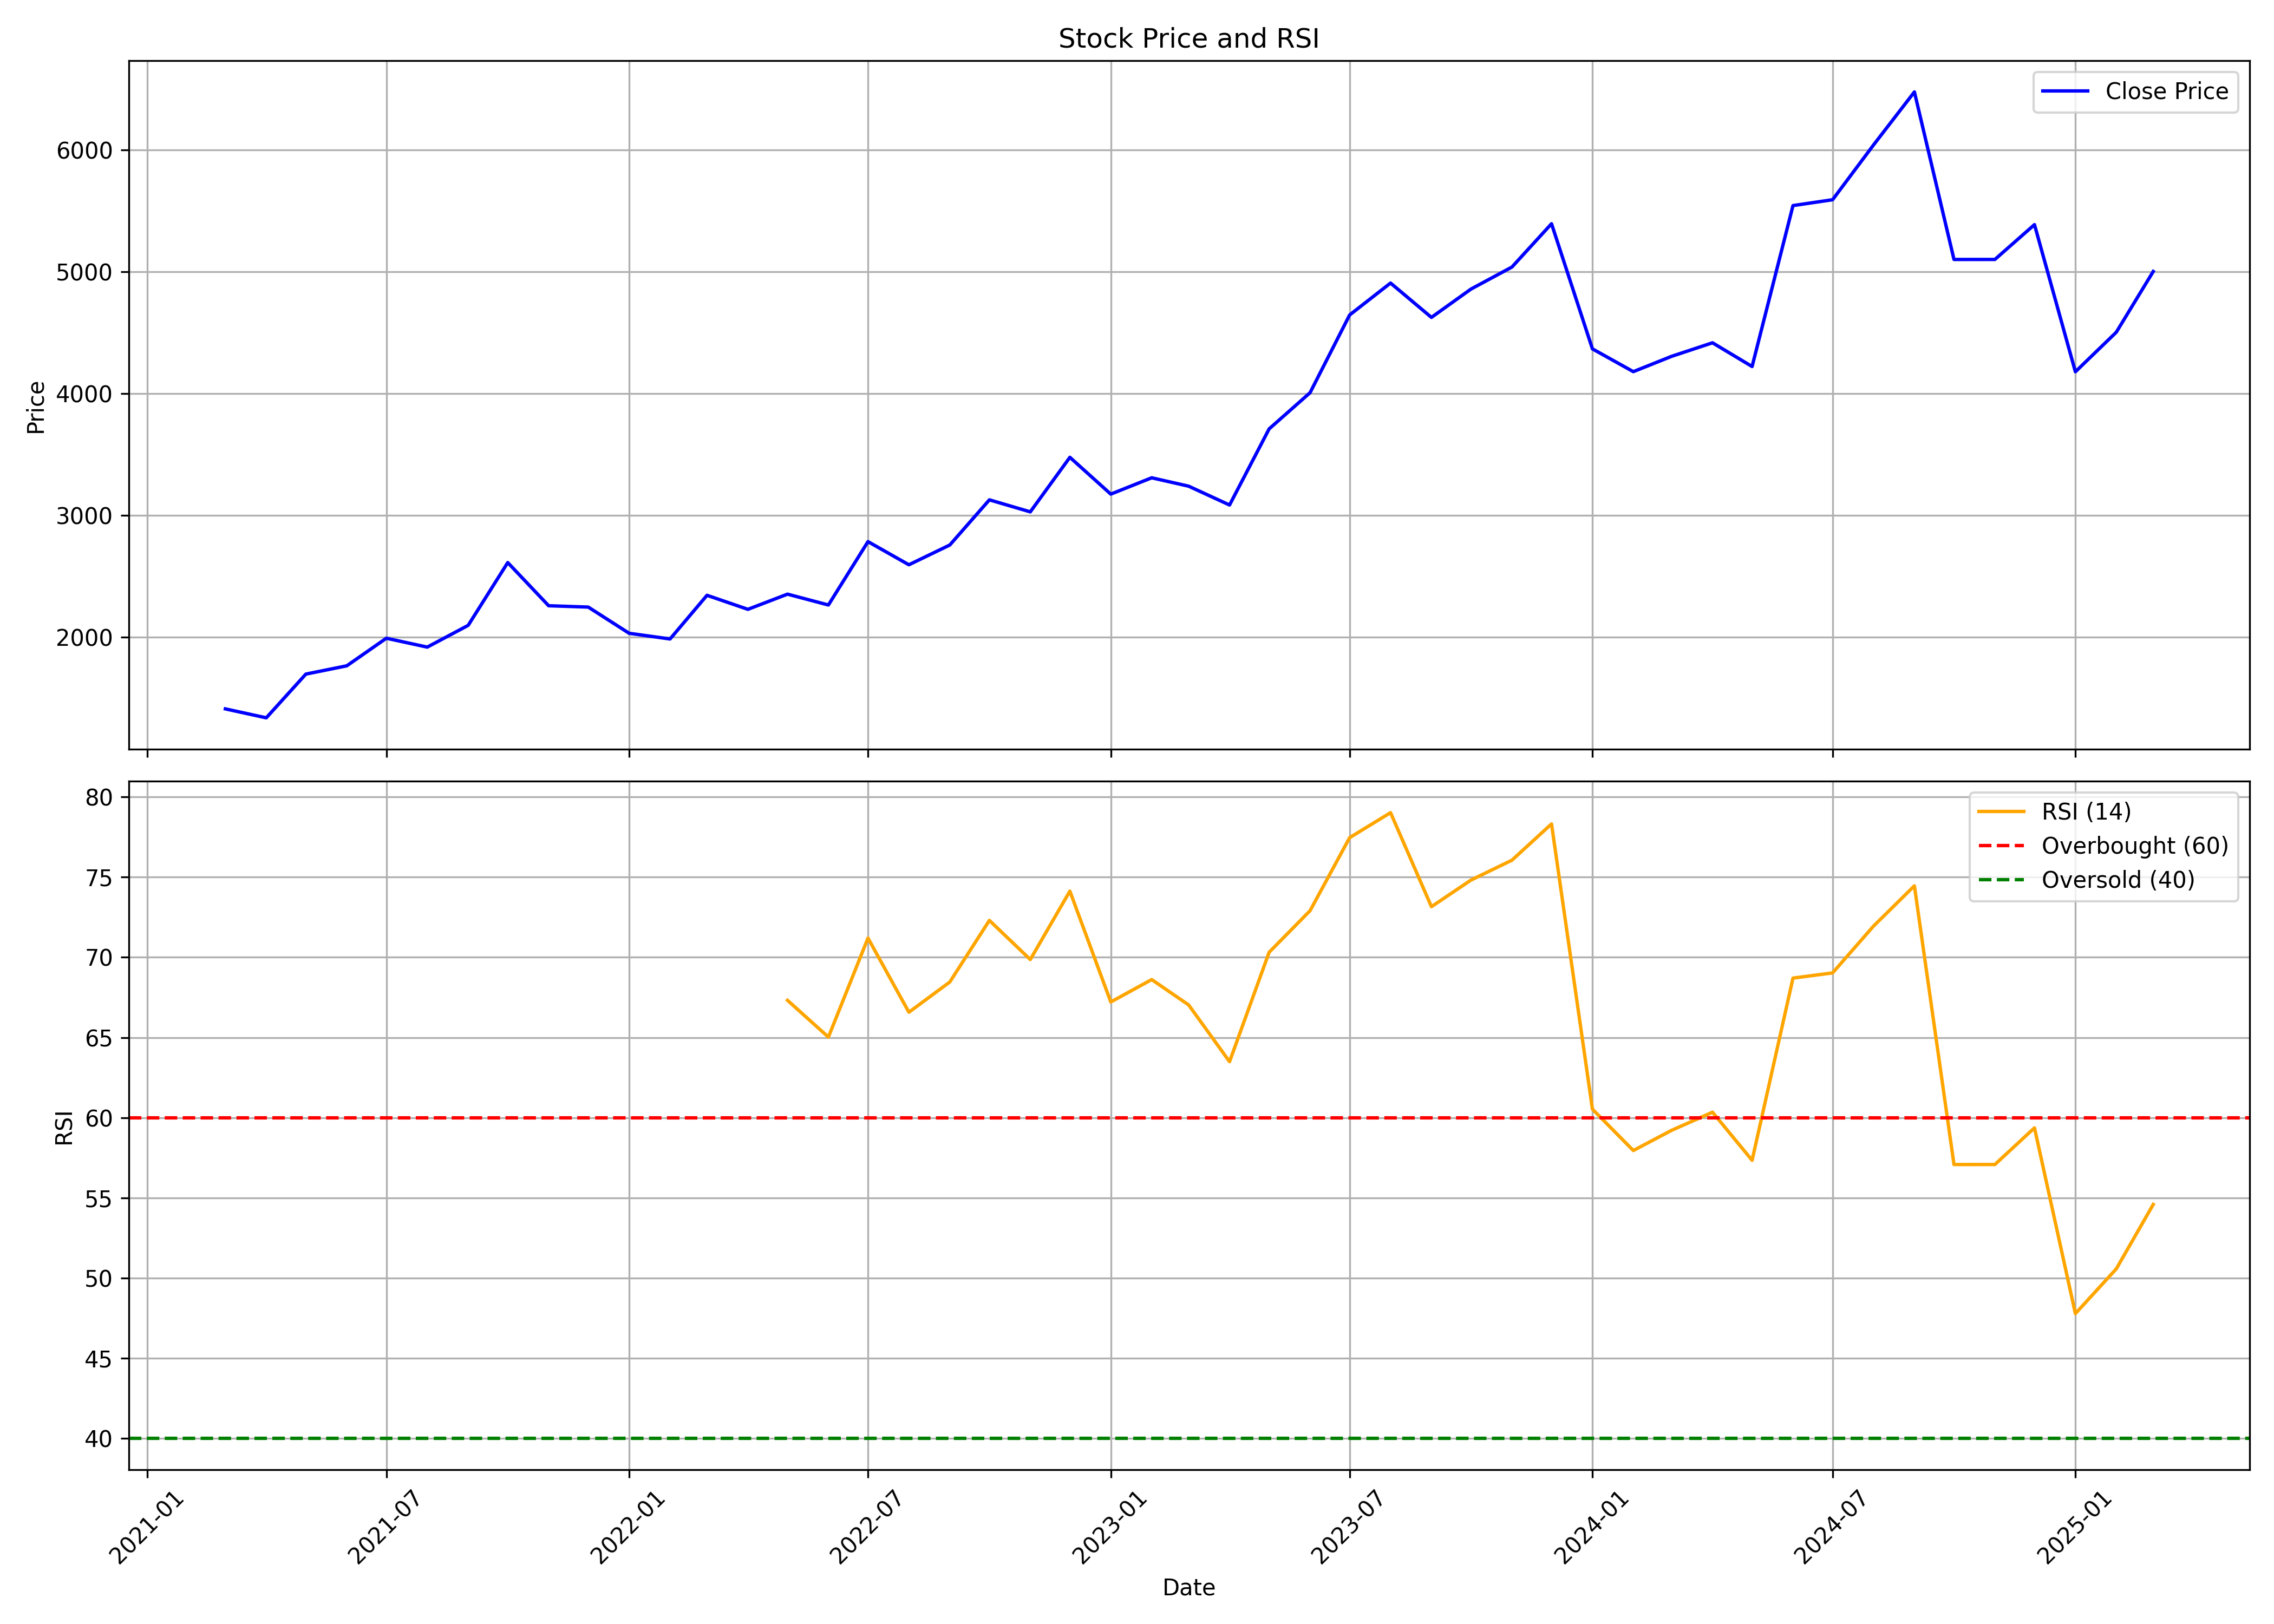

The data file committed next to this chart (first rows):
, date, symbol, open, high, low, close, volume, rsi
0, 2021-03-01, CRAFTSMAN, 1350, 1519, 1341, 1410, 4798055, 
1, 2021-04-01, CRAFTSMAN, 1415, 1479, 1236, 1336, 1152485, 
2, 2021-05-01, CRAFTSMAN, 1336, 1726, 1283, 1695, 2744306, 
3, 2021-06-01, CRAFTSMAN, 1689, 1842, 1637, 1763, 1184292, 
4, 2021-07-01, CRAFTSMAN, 1768, 2161, 1749, 1990, 1885478, 
5, 2021-08-01, CRAFTSMAN, 2005, 2059, 1822, 1917, 579728, 
6, 2021-09-01, CRAFTSMAN, 1912, 2227, 1906, 2095, 781382, 
7, 2021-10-01, CRAFTSMAN, 2076, 2691, 2035, 2611, 1207789, 
8, 2021-11-01, CRAFTSMAN, 2681, 2759, 2115, 2256, 420739, 
9, 2021-12-01, CRAFTSMAN, 2308, 2331, 2061, 2245, 295771, 
10, 2022-01-01, CRAFTSMAN, 2279, 2432, 1888, 2030, 507520, 
11, 2022-02-01, CRAFTSMAN, 2030, 2248, 1827, 1983, 225842, 
12, 2022-03-01, CRAFTSMAN, 1983, 2373, 1887, 2342, 437595, 
13, 2022-04-01, CRAFTSMAN, 2371, 2481, 2110, 2227, 233220, 
14, 2022-05-01, CRAFTSMAN, 2196, 2427, 2085, 2352, 484270, 67.32
15, 2022-06-01, CRAFTSMAN, 2327, 2460, 2013, 2263, 851955, 65.03
16, 2022-07-01, CRAFTSMAN, 2238, 2839, 2238, 2783, 1398818, 71.2
17, 2022-08-01, CRAFTSMAN, 2879, 2879, 2489, 2593, 818229, 66.58
18, 2022-09-01, CRAFTSMAN, 2586, 2979, 2571, 2755, 1154846, 68.46
19, 2022-10-01, CRAFTSMAN, 2760, 3182, 2715, 3126, 971401, 72.3
20, 2022-11-01, CRAFTSMAN, 3123, 3448, 2977, 3027, 1095831, 69.86
21, 2022-12-01, CRAFTSMAN, 3031, 3691, 3016, 3475, 1530818, 74.13
22, 2023-01-01, CRAFTSMAN, 3489, 3688, 3091, 3173, 1197236, 67.21
23, 2023-02-01, CRAFTSMAN, 3200, 3595, 3069, 3307, 948520, 68.61
24, 2023-03-01, CRAFTSMAN, 3325, 3369, 2720, 3238, 1531125, 67.03
25, 2023-04-01, CRAFTSMAN, 3238, 3238, 2984, 3083, 349468, 63.49
26, 2023-05-01, CRAFTSMAN, 3083, 3804, 3083, 3708, 1144714, 70.31
27, 2023-06-01, CRAFTSMAN, 3745, 4118, 3647, 4005, 983890, 72.9
28, 2023-07-01, CRAFTSMAN, 4027, 4950, 3905, 4643, 1541019, 77.46
29, 2023-08-01, CRAFTSMAN, 4681, 5013, 4518, 4906, 785195, 79.02
30, 2023-09-01, CRAFTSMAN, 4925, 5053, 4511, 4624, 696853, 73.16
31, 2023-10-01, CRAFTSMAN, 4624, 5025, 4204, 4856, 907188, 74.82
32, 2023-11-01, CRAFTSMAN, 4856, 5405, 4729, 5037, 832317, 76.05
33, 2023-12-01, CRAFTSMAN, 5073, 5500, 4986, 5392, 603645, 78.31
34, 2024-01-01, CRAFTSMAN, 5392, 5428, 4330, 4365, 972009, 60.53
35, 2024-02-01, CRAFTSMAN, 4366, 4569, 4018, 4178, 963075, 57.96
36, 2024-03-01, CRAFTSMAN, 4264, 4436, 3772, 4304, 829375, 59.21
37, 2024-04-01, CRAFTSMAN, 4368, 4743, 4239, 4415, 961582, 60.34
38, 2024-05-01, CRAFTSMAN, 4415, 4476, 4100, 4220, 780233, 57.35
39, 2024-06-01, CRAFTSMAN, 4285, 5690, 4080, 5542, 4162064, 68.7
40, 2024-07-01, CRAFTSMAN, 5605, 5840, 4998, 5590, 1225854, 69.03
41, 2024-08-01, CRAFTSMAN, 5595, 6680, 5091, 6039, 1758592, 71.94
42, 2024-09-01, CRAFTSMAN, 6124, 7121, 5785, 6475, 2169675, 74.46
43, 2024-10-01, CRAFTSMAN, 6473, 6619, 4833, 5099, 914972, 57.08
44, 2024-11-01, CRAFTSMAN, 5164, 5398, 4602, 5099, 749249, 57.08
45, 2024-12-01, CRAFTSMAN, 5108, 5895, 4842, 5385, 1662664, 59.37
46, 2025-01-01, CRAFTSMAN, 5429, 5429, 4036, 4177, 1409539, 47.79
47, 2025-02-01, CRAFTSMAN, 4184, 4710, 3864, 4502, 1307614, 50.58
48, 2025-03-01, CRAFTSMAN, 4381, 5248, 4274, 5001, 798119, 54.59
